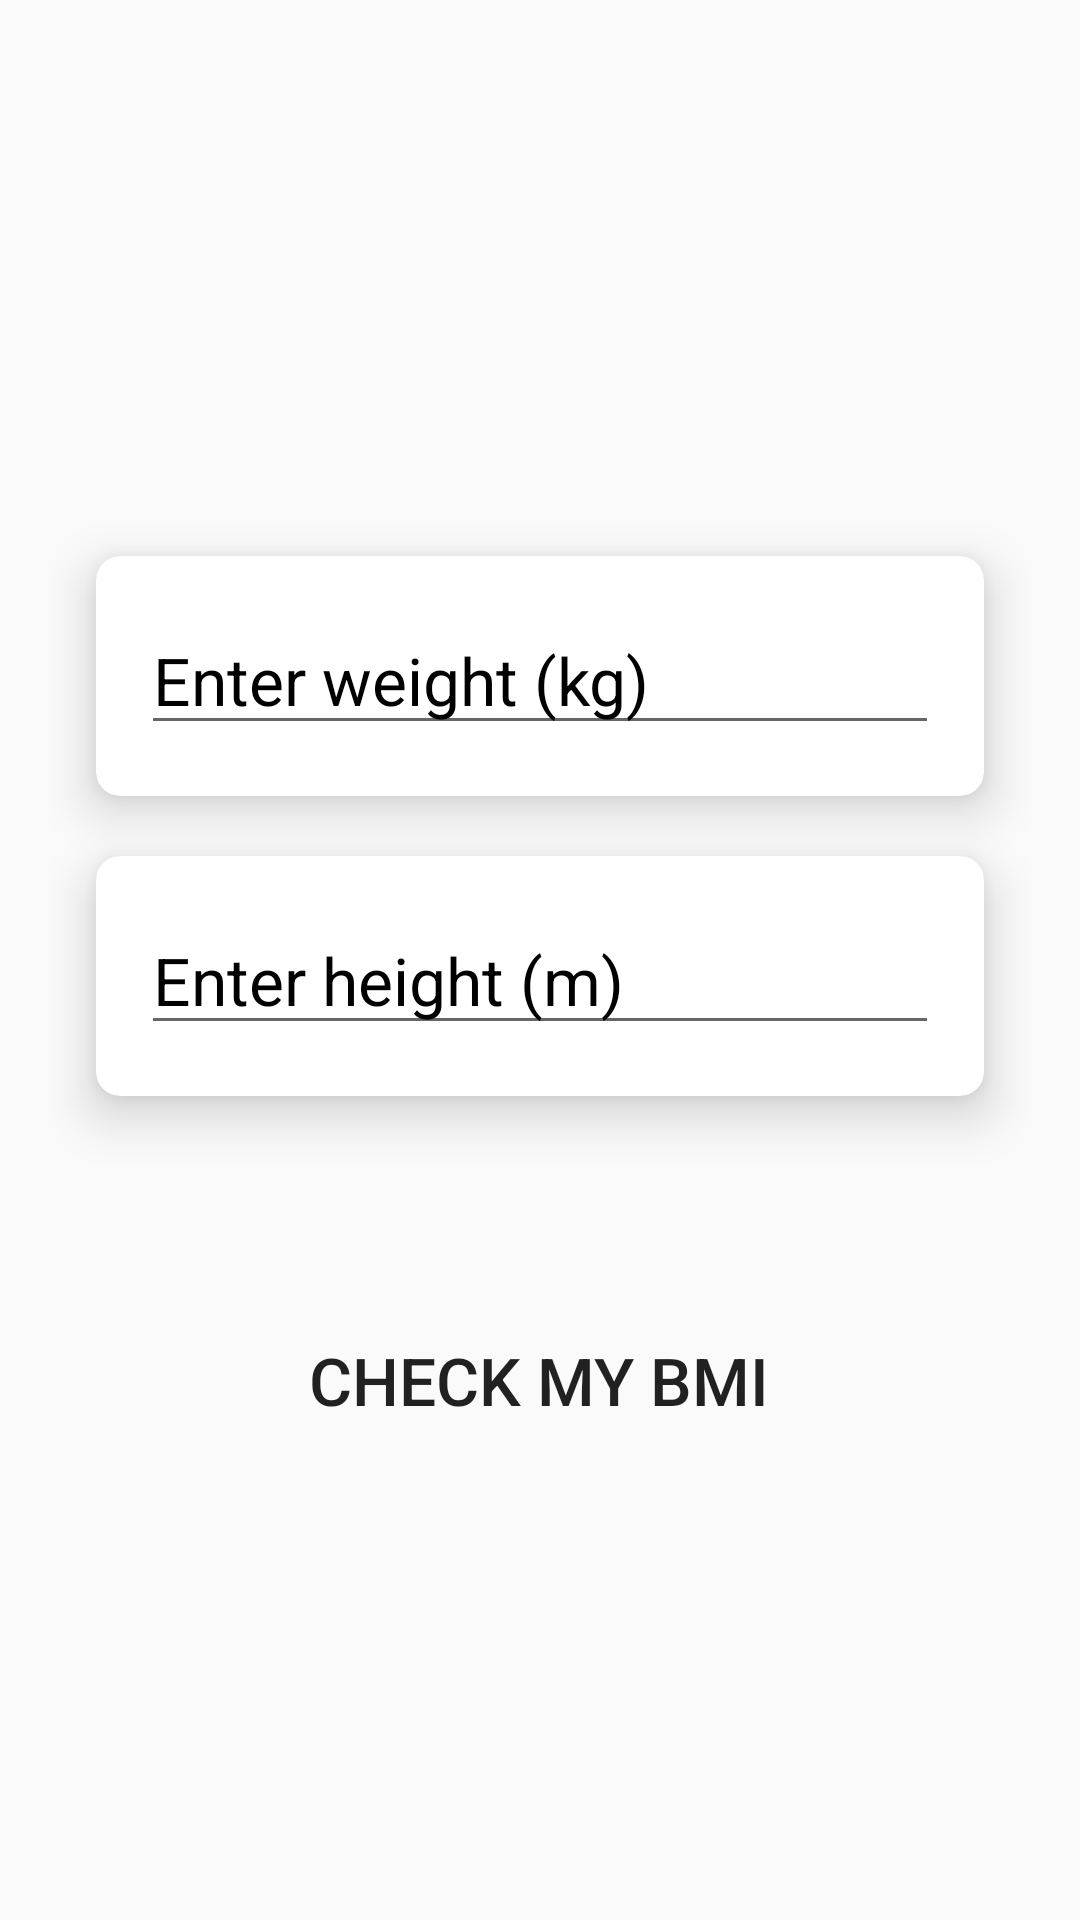

Write the Android layout XML for this screen, with the resource values it uses.
<!-- AndroidManifest.xml: application theme Theme.CheckMyBMI -->
<!-- res/layout/activity_main.xml -->
<?xml version="1.0" encoding="utf-8"?>
<LinearLayout
    xmlns:android="http://schemas.android.com/apk/res/android"
    xmlns:tools="http://schemas.android.com/tools"
    xmlns:app="http://schemas.android.com/apk/res-auto"
    android:id="@+id/main"
    android:layout_width="match_parent"
    android:layout_height="match_parent"
    android:orientation="vertical"
    android:padding="16dp"
    android:background="@drawable/background"
    android:gravity="center"
    tools:context=".MainActivity">

    <androidx.cardview.widget.CardView
        android:id="@+id/cardWeight"
        android:layout_width="match_parent"
        android:layout_height="80dp"
        android:layout_marginStart="16dp"
        android:layout_marginTop="50dp"
        android:layout_marginEnd="16dp"
        android:padding="20dp"
        app:cardBackgroundColor="@color/white"
        app:cardCornerRadius="8dp"
        app:cardElevation="10dp">

        <EditText
            android:id="@+id/etWeight"
            android:layout_width="match_parent"
            android:layout_height="wrap_content"
            android:layout_gravity="center"
            android:layout_margin="15dp"
            android:hint="Enter weight (kg)"
            android:inputType="numberDecimal"
            android:textColor="@color/black"
            android:textColorHint="@color/black"
            android:textSize="22sp" />
    </androidx.cardview.widget.CardView>

    <androidx.cardview.widget.CardView
        android:id="@+id/cardHeight"
        android:layout_width="match_parent"
        android:layout_height="80dp"
        android:layout_marginStart="16dp"
        android:layout_marginTop="20dp"
        android:layout_marginEnd="16dp"
        android:padding="20dp"
        app:cardBackgroundColor="@color/white"
        app:cardCornerRadius="8dp"
        app:cardElevation="10dp">

        <EditText
            android:id="@+id/etHeight"
            android:layout_width="match_parent"
            android:layout_height="wrap_content"
            android:layout_gravity="center"
            android:layout_margin="15dp"
            android:hint="Enter height (m)"
            android:inputType="numberDecimal"
            android:textColor="@color/black"
            android:textColorHint="@color/black"
            android:textSize="22sp" />
    </androidx.cardview.widget.CardView>

    <Button
        android:id="@+id/btnCalculateBMI"
        android:layout_width="wrap_content"
        android:layout_height="wrap_content"
        android:padding="30dp"
        android:text="Check my BMI"
        android:background="@drawable/button_shape"
        android:textSize="22sp"
        android:layout_marginTop="50dp"
        android:layout_centerHorizontal="true"/>



</LinearLayout>
<!-- resources referenced by this layout -->
<resources>
  <style name="Theme.CheckMyBMI" parent="Base.Theme.CheckMyBMI" />
  <style name="Base.Theme.CheckMyBMI" parent="Theme.AppCompat.DayNight.NoActionBar">
          
          
      </style>
  <!-- not gathered from this repository: default colours our renderer supplied (Android Studio template values) -->
  <color name="black">#FF000000</color>
  <color name="white">#FFFFFFFF</color>
</resources>
